Image classification data set "infrared_dataset" (kk-2m/AnimalClassification-IFOR on GitHub). Class labels (28): acryllium vulturinum, aepyceros melampus, bos taurus, capra aegagrus, cephalophus nigrifrons, crax rubra, paca, dasyprocta punctata, equus quagga, giraffa camelopardalis, leopardus pardalis, african elephant, madoqua guentheri, mazama americana, mazama temama, meleagris ocellata, mitu tuberosum, nasua narica, panthera onca, papio anubis, pecari tajacu, phacochoerus africanus, psophia leucoptera, puma, syncerus caffer, south american tapir, tayassu pecari, urocyon cinereoargenteus.

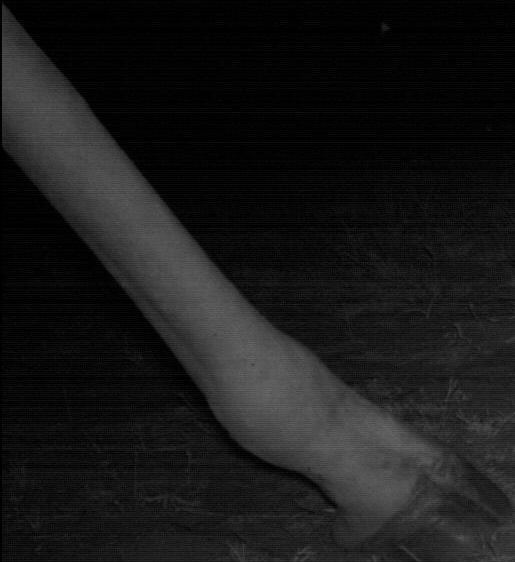
Label: giraffa camelopardalis

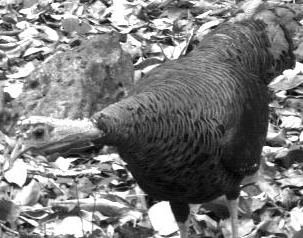
Label: meleagris ocellata

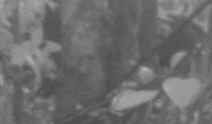
Label: tayassu pecari

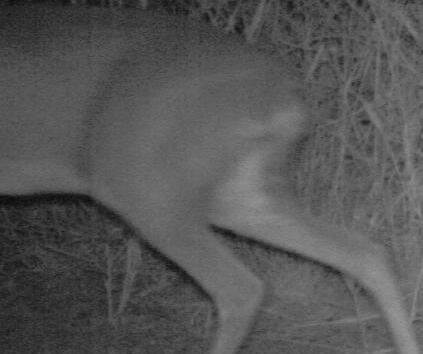
Label: madoqua guentheri

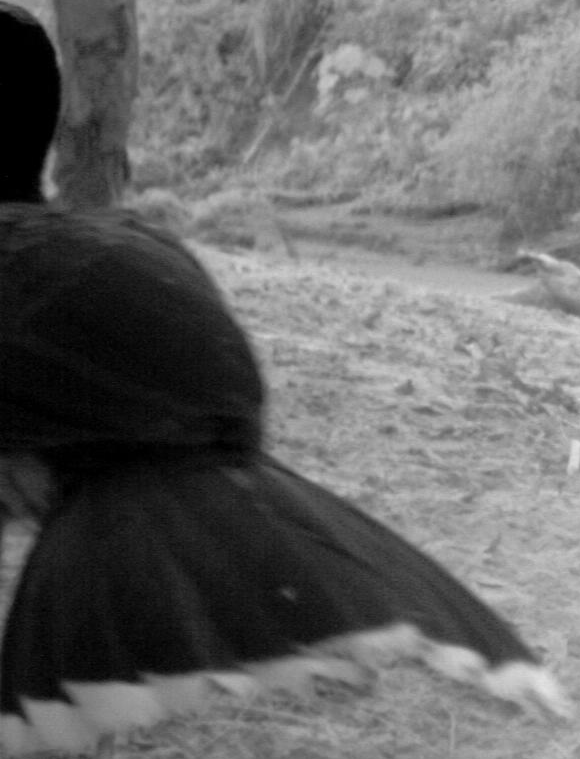
Label: mitu tuberosum

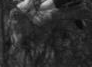
Label: capra aegagrus
